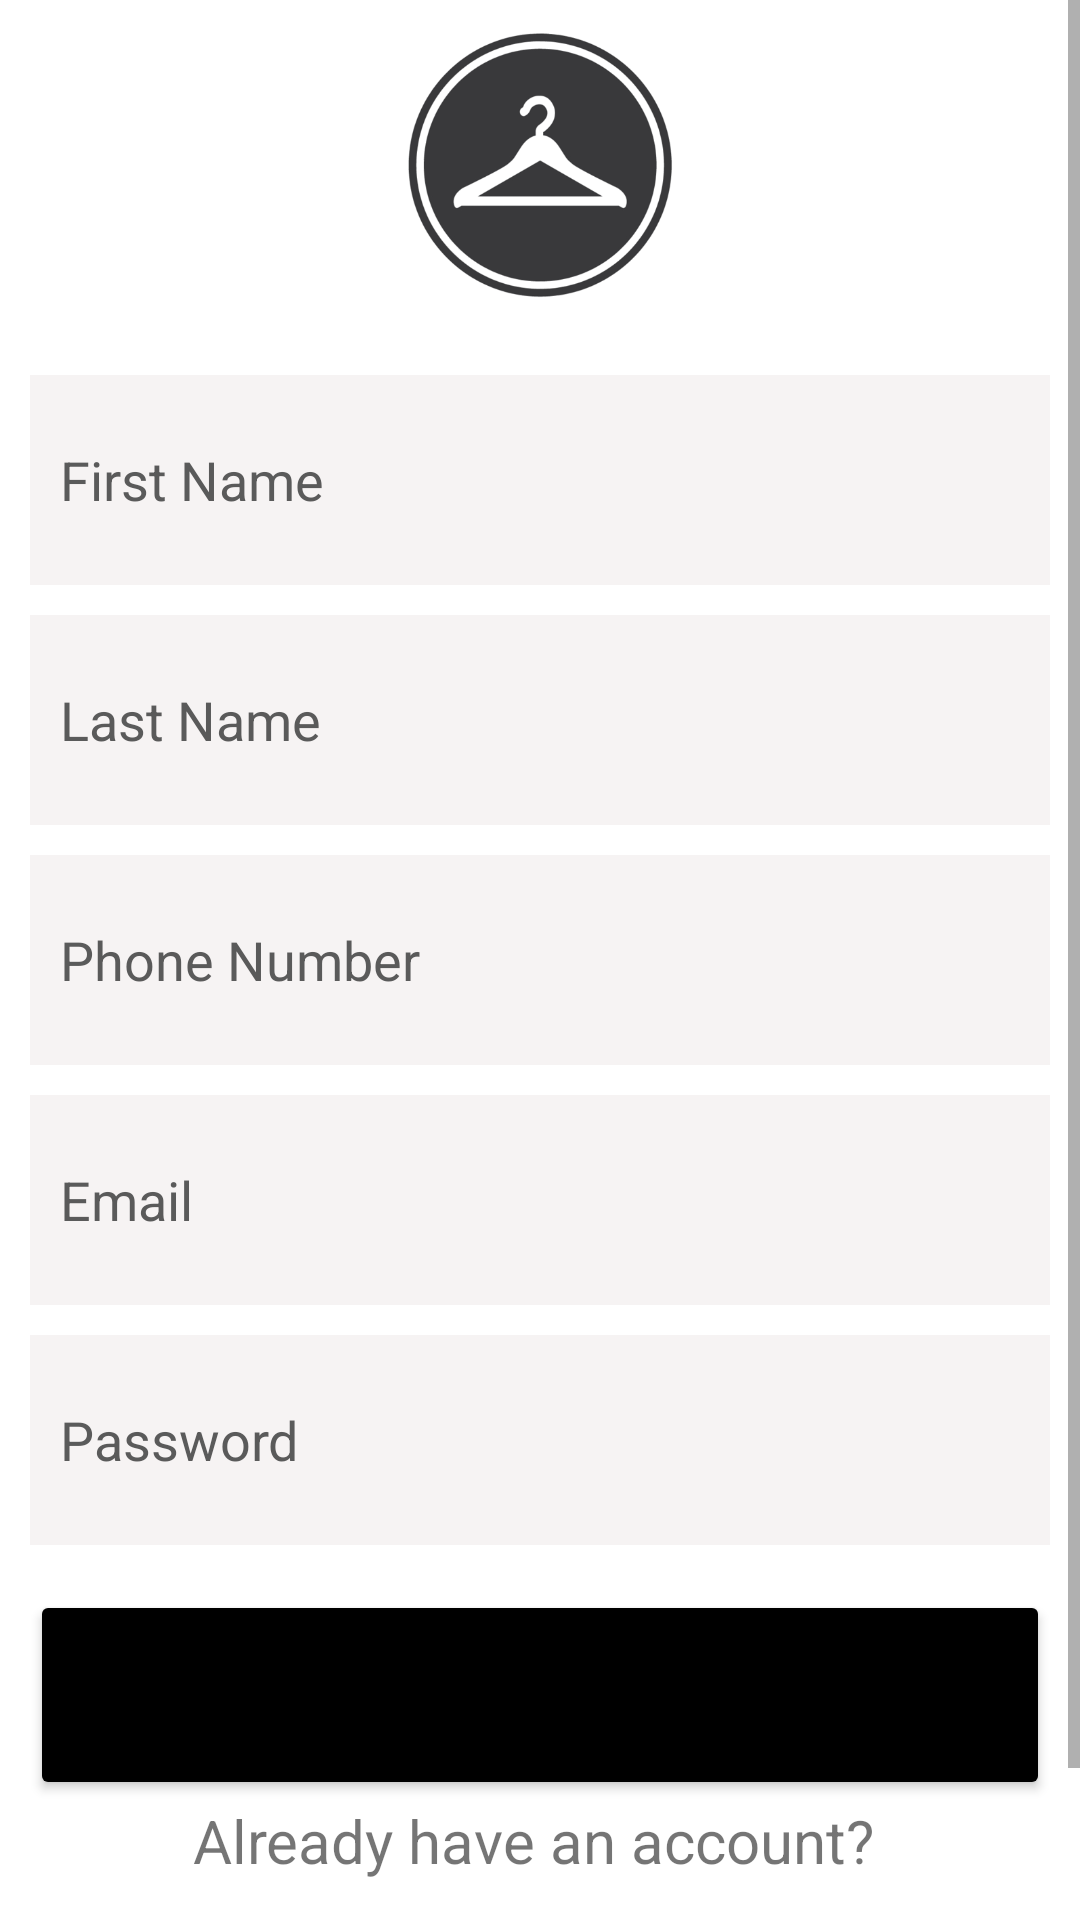

Reconstruct the res/layout file that produces this screen, plus the resources it refers to.
<!-- AndroidManifest.xml: application theme Theme.FabBoutique -->
<!-- res/layout/activity_registration.xml -->
<?xml version="1.0" encoding="utf-8"?>
<androidx.constraintlayout.widget.ConstraintLayout xmlns:android="http://schemas.android.com/apk/res/android"
    xmlns:app="http://schemas.android.com/apk/res-auto"
    xmlns:tools="http://schemas.android.com/tools"
    android:layout_width="match_parent"
    android:layout_height="match_parent"
    android:fillViewport="true"
    tools:context=".RegistrationActivity">

    <ScrollView
        android:layout_width="match_parent"
        android:layout_height="match_parent">

    <RelativeLayout
        android:layout_width="fill_parent"
        android:layout_height="wrap_content"
        android:background="#fff">

        
        <LinearLayout
            android:id="@+id/header"
            android:layout_width="fill_parent"
            android:layout_height="wrap_content"
            android:background="@color/white"
            android:paddingTop="5dip"
            android:paddingBottom="5dip">

            

            <ImageView
                android:id="@+id/imageView"
                android:layout_width="wrap_content"
                android:layout_height="100dp"
                android:contentDescription="@string/logo_image"
                app:layout_constraintBottom_toBottomOf="parent"
                app:layout_constraintEnd_toEndOf="parent"
                app:layout_constraintHeight_percent=".20"
                app:layout_constraintHorizontal_bias="0.0"
                app:layout_constraintStart_toStartOf="parent"
                app:layout_constraintTop_toTopOf="parent"
                app:layout_constraintVertical_bias="0.024"
                app:srcCompat="@drawable/logo" />
            
        </LinearLayout>
        


        
        <LinearLayout
            android:layout_width="match_parent"
            android:layout_height="wrap_content"
            android:layout_below="@id/header"
            android:orientation="vertical"
            android:padding="10dip">

            
            <EditText
                android:id="@+id/editTextFirstName"
                android:layout_width="match_parent"
                android:layout_height="70dp"
                android:layout_below="@id/imageView"
                android:layout_marginTop="5dp"
                android:layout_marginBottom="5dp"
                android:background="#2DCAB8B8"
                android:drawablePadding="20dp"
                android:ems="10"
                android:hint="First Name"
                android:inputType="text"
                android:minHeight="48dp"
                android:padding="10dp"
                android:singleLine="true"
                android:textColor="@color/black"
                android:textColorHint="#5A5A5A" />

            
            <EditText
                android:id="@+id/editTextLastName"
                android:layout_width="match_parent"
                android:layout_height="70dp"
                android:layout_below="@id/editTextFirstName"
                android:layout_marginTop="5dp"
                android:layout_marginBottom="5dp"
                android:background="#2DCAB8B8"
                android:drawablePadding="20dp"
                android:ems="10"
                android:hint="Last Name"
                android:inputType="text"
                android:minHeight="48dp"
                android:padding="10dp"
                android:singleLine="true"
                android:textColor="@color/black"
                android:textColorHint="#5A5A5A" />

            
            <EditText
                android:id="@+id/editTextPhoneNumber"
                android:layout_width="match_parent"
                android:layout_height="70dp"
                android:layout_below="@id/editTextFirstName"
                android:layout_marginTop="5dp"
                android:layout_marginBottom="5dp"
                android:background="#2DCAB8B8"
                android:drawablePadding="20dp"
                android:ems="10"
                android:hint="Phone Number"
                android:inputType="text"
                android:minHeight="48dp"
                android:padding="10dp"
                android:singleLine="true"
                android:textColor="@color/black"
                android:textColorHint="#5A5A5A" />

            
            <EditText
                android:id="@+id/editTextEmail"
                android:layout_width="match_parent"
                android:layout_height="70dp"
                android:layout_below="@id/editTextPhoneNumber"
                android:layout_marginTop="5dp"
                android:layout_marginBottom="5dp"
                android:background="#2DCAB8B8"
                android:drawablePadding="20dp"
                android:ems="10"
                android:hint="Email"
                android:inputType="textEmailAddress"
                android:minHeight="48dp"
                android:padding="10dp"
                android:singleLine="true"
                android:textColor="@color/black"
                android:textColorHint="#5A5A5A" />

            
            <EditText
                android:id="@+id/editTextPassword"
                android:layout_width="match_parent"
                android:layout_height="70dp"
                android:layout_below="@id/editTextEmail"
                android:layout_marginTop="5dp"
                android:layout_marginBottom="5dp"
                android:background="#2DCAB8B8"
                android:drawablePadding="20dp"
                android:ems="10"
                android:hint="Password"
                android:inputType="textPassword"
                android:minHeight="48dp"
                android:padding="10dp"
                android:singleLine="true"
                android:textColor="@color/black"
                android:textColorHint="#5A5A5A" />

            
            <Button
                android:id="@+id/btnRegister"
                android:layout_width="match_parent"
                android:layout_height="70dp"
                android:layout_centerVertical="true"
                android:layout_marginTop="10dip"
                android:backgroundTint="#000000"
                android:padding="10dp"
                android:text="Register New Account"
                app:layout_constraintVertical_bias="0.173" />

            
            <TextView
                android:id="@+id/TextViewLogin"
                android:layout_width="fill_parent"
                android:layout_height="wrap_content"
                android:layout_below="@id/btnRegister"
                android:layout_centerHorizontal="true"
                android:gravity="center"
                android:text="Already have an account? "
                android:textSize="20dp" />

            <Button
                android:id="@+id/btnLogin"
                android:layout_width="wrap_content"
                android:layout_height="wrap_content"
                android:layout_below="@id/TextViewLogin"
                android:layout_centerHorizontal="true"
                android:layout_marginTop="10dp"
                android:backgroundTint="#000000"
                android:padding="10dp"
                android:text="Login Here"
                android:onClick="btnLogin"
                android:layout_gravity="center"
                app:layout_constraintVertical_bias="0.173" />

        </LinearLayout>
        
    </RelativeLayout>
    </ScrollView>
</androidx.constraintlayout.widget.ConstraintLayout>
<!-- resources referenced by this layout -->
<resources>
  <color name="black">#FF000000</color>
  <color name="white">#FFFFFFFF</color>
  <!-- drawable logo: png bitmap (drawable, 56761 bytes) -->
  <string name="logo_image">Logo Image</string>
  <style name="Theme.FabBoutique" parent="Theme.MaterialComponents.DayNight.NoActionBar">
          
          <item name="colorPrimary">@color/purple_500</item>
          <item name="colorPrimaryVariant">@color/purple_700</item>
          <item name="colorOnPrimary">@color/white</item>
          
          <item name="colorSecondary">@color/teal_200</item>
          <item name="colorSecondaryVariant">@color/teal_700</item>
          <item name="colorOnSecondary">@color/black</item>
          
          <item name="android:statusBarColor" tools:targetApi="l">?attr/colorPrimaryVariant</item>
          
      </style>
  <color name="purple_500">#FF6200EE</color>
  <color name="purple_700">#FF3700B3</color>
  <color name="teal_200">#FF03DAC5</color>
  <color name="teal_700">#FF018786</color>
</resources>
